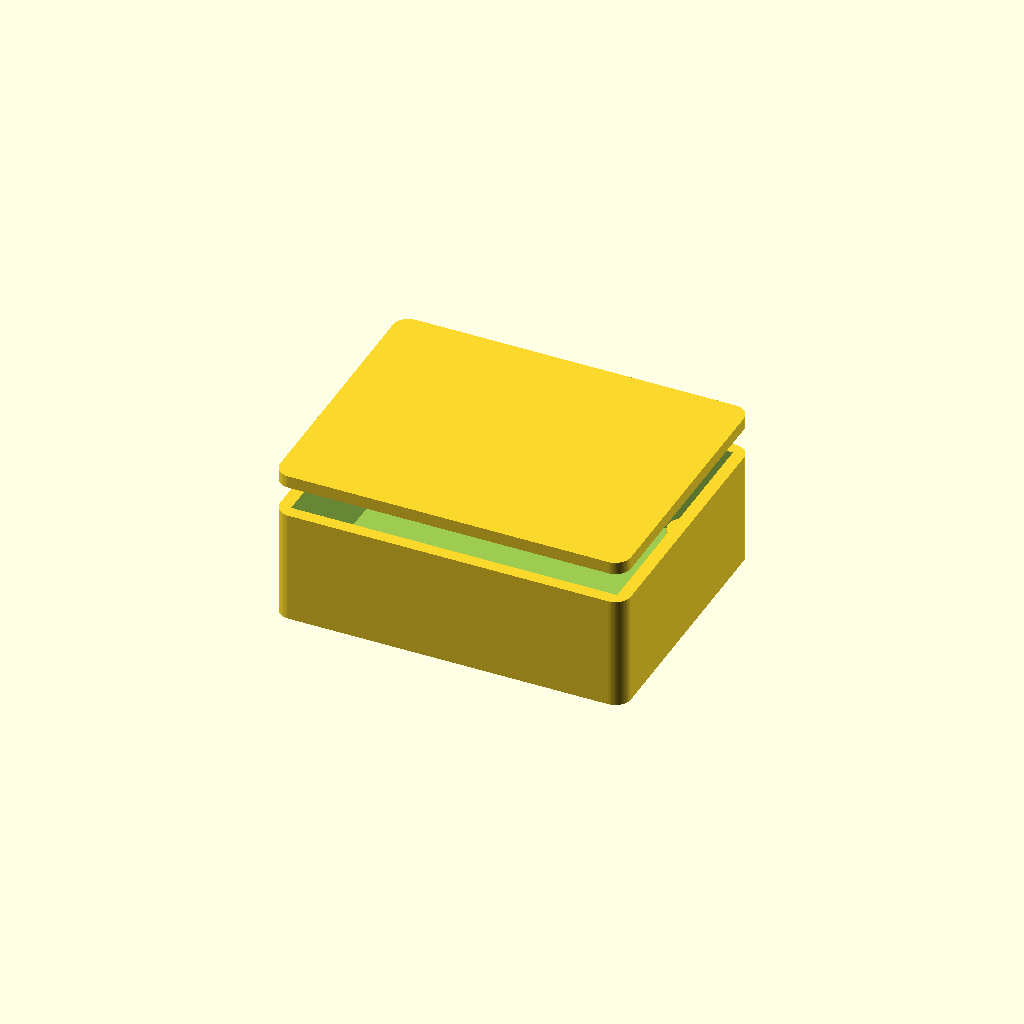
Cell 1: rendered with the file's own defaults.
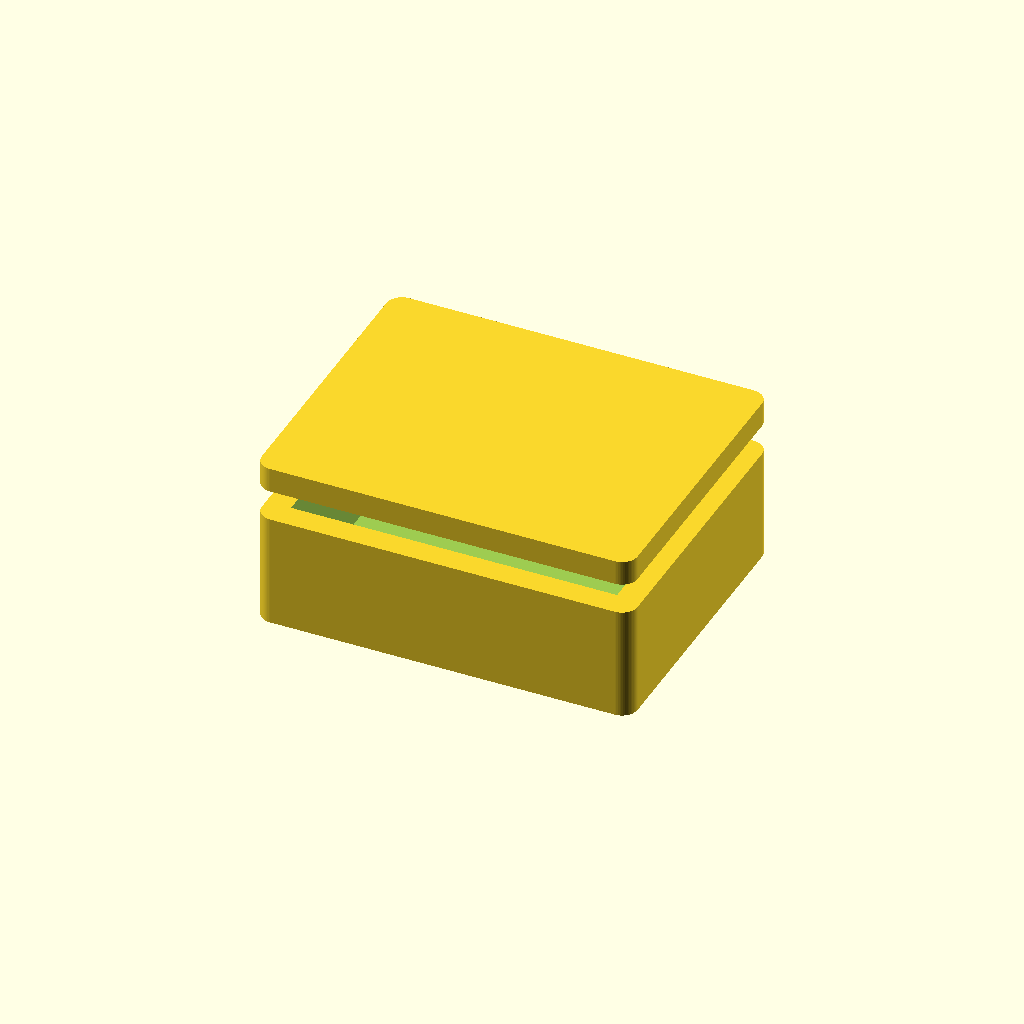
Cell 2: the same model with wall = 4.8.
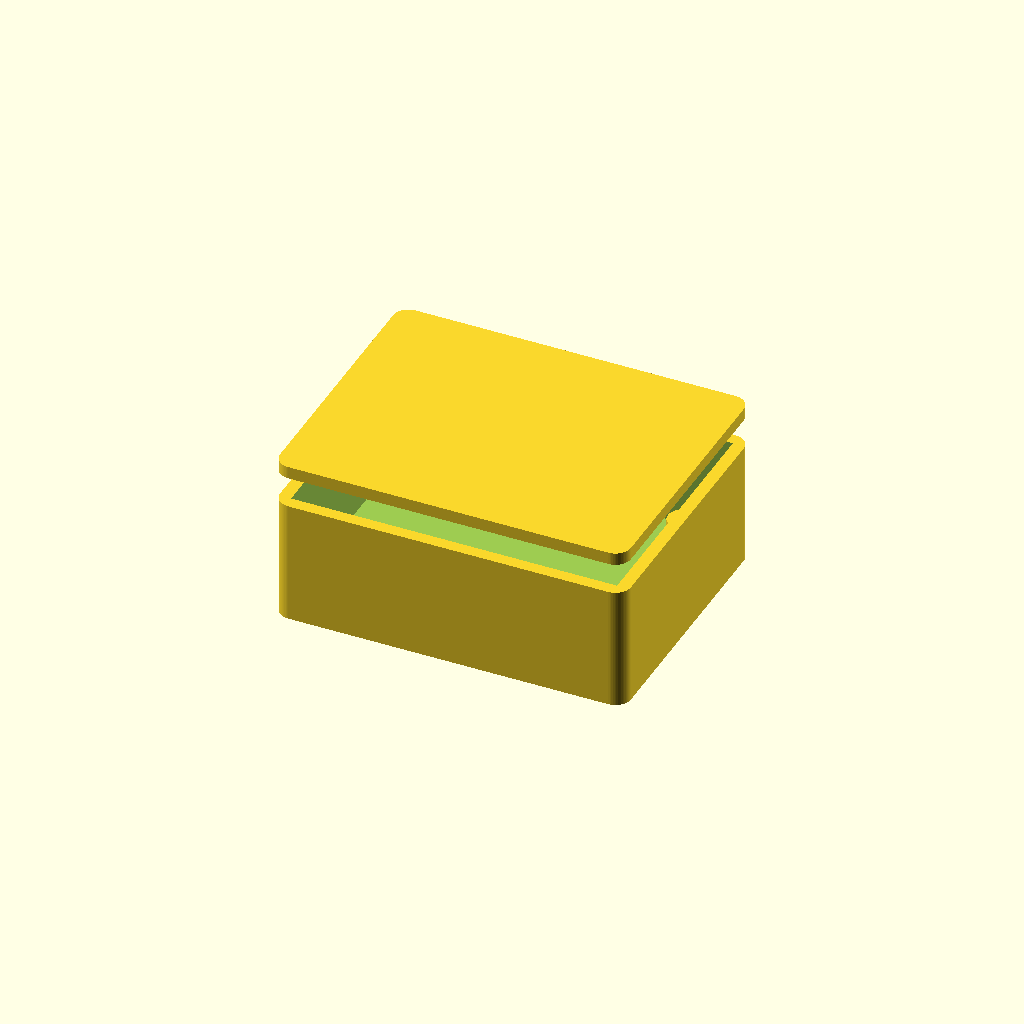
Cell 3: the same model with floor_t = 4.
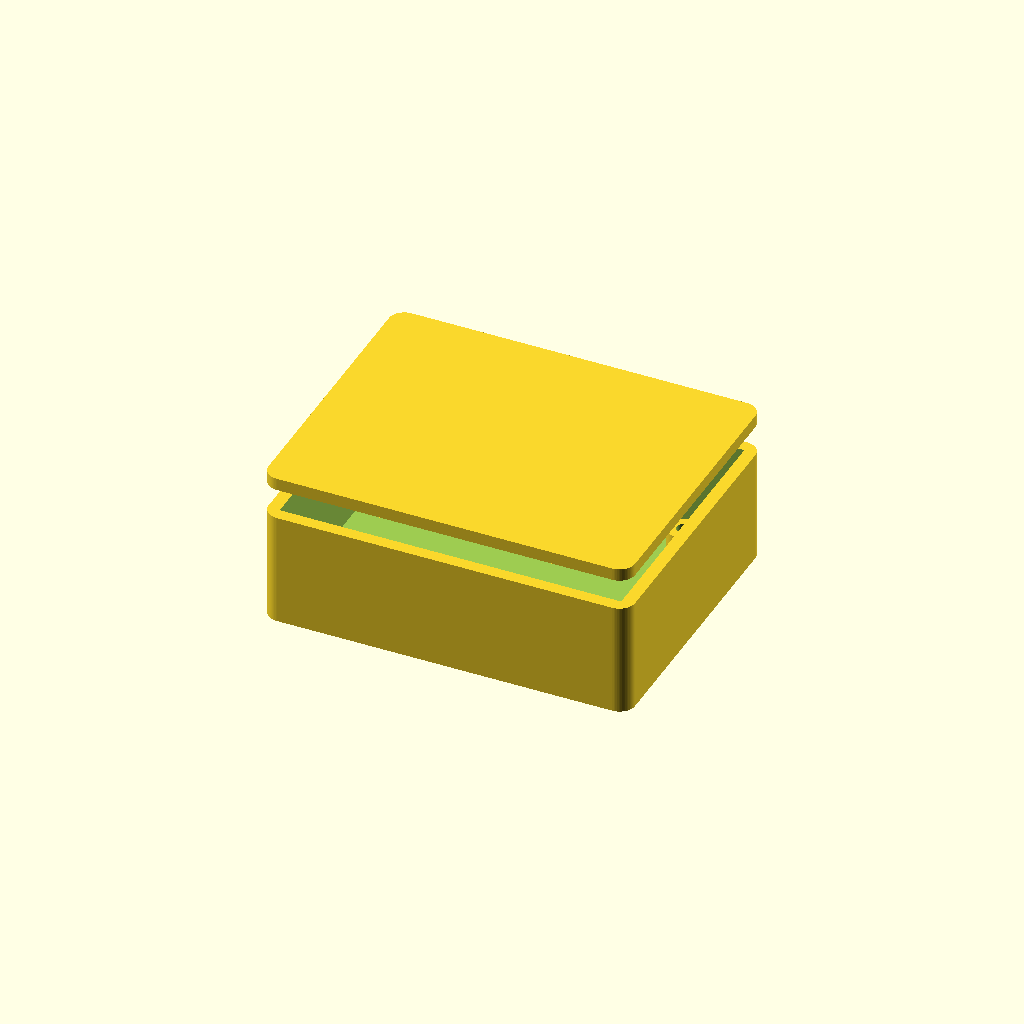
Cell 4 — board_clear set to 3, the other parameters unchanged.
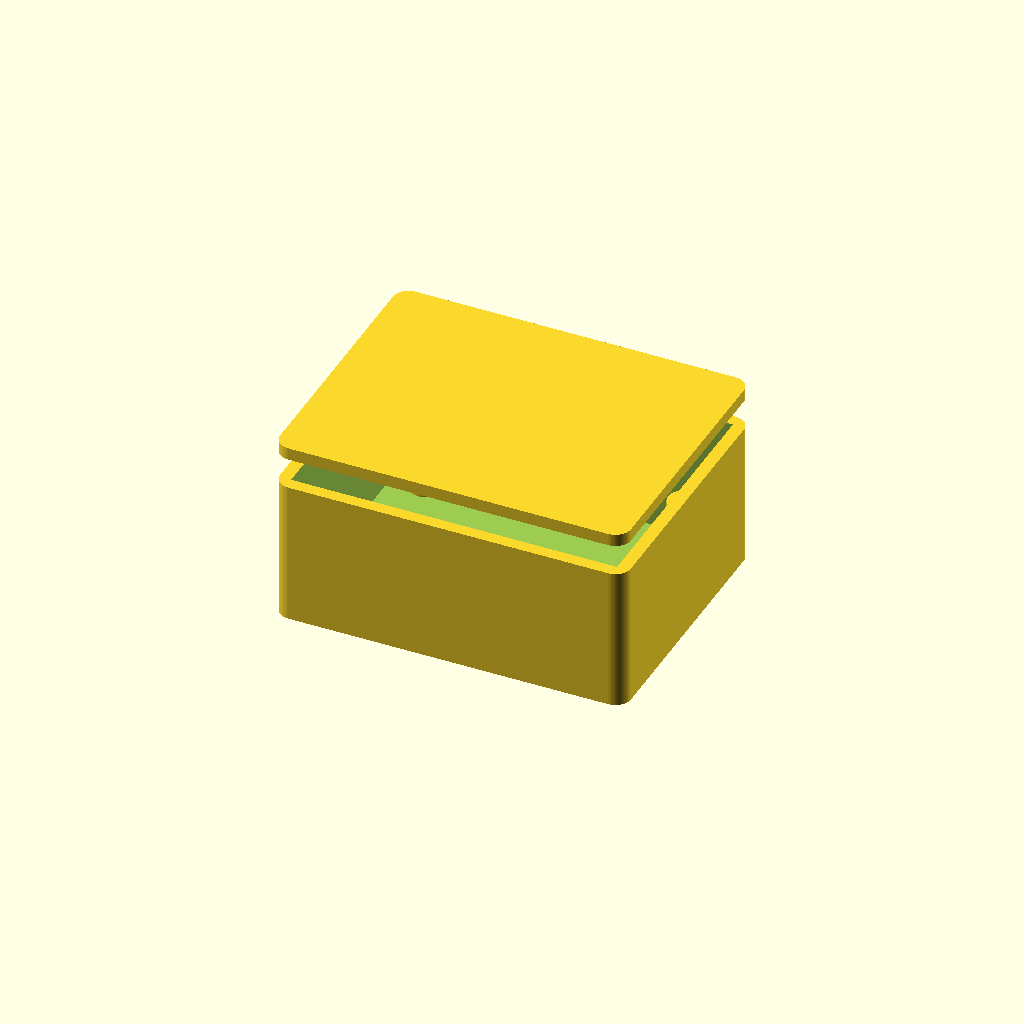
Cell 5: standoff_h = 12 (everything else at default).
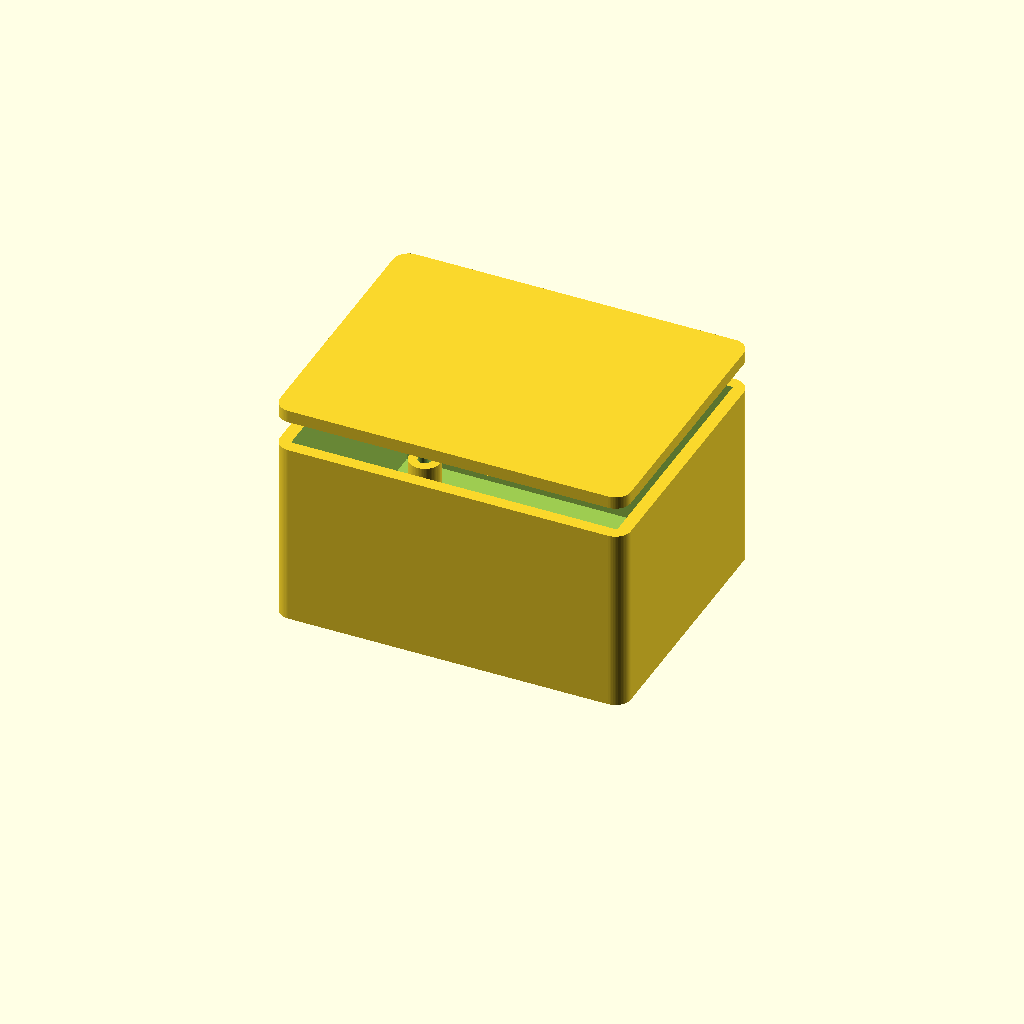
Cell 6 — headroom set to 28, the other parameters unchanged.
One fixed orthographic camera (rotation 55°, 0°, 25°; colour scheme Cornfield) for every cell.
The OpenSCAD source (eCybersecurity_CAD_Design/secure_boot/hardware/cad/secure_boot_enclosure.scad):
// Secure Boot Subsystems — parametric enclosure
// Part: eSB-200
//
// Generated from tools/catalog. Sized to the board outline in the datasheet.
// Connector and control cut-outs are NOT included: their positions depend on a
// placed layout, which does not exist yet. Add them once placement is fixed.
//
// Render:  openscad -o enclosure.stl secure_boot_enclosure.scad

/* [Enclosure] */
wall           = 2.4;   // wall thickness, mm
floor_t        = 2.0;   // floor thickness, mm
board_clear    = 1.5;   // clearance around the board edge, mm
standoff_h     = 6.0;   // board standoff height above the floor, mm
headroom       = 14.0;  // clear height above the board, mm
mount_inset    = 5.0;   // board mounting hole inset, mm
screw_d        = 2.6;   // self-tapping screw pilot diameter, mm
standoff_d     = 6.0;   // standoff outer diameter, mm
corner_r       = 3.0;   // external corner radius, mm
lid_lip        = 1.2;   // lid register lip depth, mm

$fn = 64;

board_w = 60.0;   // board width, mm
board_h = 45.0;   // board depth, mm

module board_footprint(inflate = 0) {
    square([board_w + inflate * 2, board_h + inflate * 2], center = true);
}

module standoff_positions() {
    for (sx = [-1, 1], sy = [-1, 1])
        translate([sx * (board_w / 2 - mount_inset),
                   sy * (board_h / 2 - mount_inset), 0]) children();
}

inner_h = standoff_h + headroom;

module shell() {
    difference() {
        // Outer body, offset out from the board footprint by clearance + wall.
        linear_extrude(height = floor_t + inner_h)
            offset(r = corner_r) offset(delta = -corner_r)
                offset(delta = board_clear + wall) board_footprint();

        // Internal cavity.
        translate([0, 0, floor_t])
            linear_extrude(height = inner_h + 1)
                offset(delta = board_clear) board_footprint();
    }
}

module standoffs() {
    standoff_positions()
        difference() {
            cylinder(d = standoff_d, h = floor_t + standoff_h);
            translate([0, 0, floor_t])
                cylinder(d = screw_d, h = standoff_h + 1);
        }
}

module base() {
    union() {
        shell();
        standoffs();
    }
}

module lid() {
    union() {
        // Lid plate.
        linear_extrude(height = wall)
            offset(r = corner_r) offset(delta = -corner_r)
                offset(delta = board_clear + wall) board_footprint();

        // Register lip that drops into the cavity.
        translate([0, 0, -lid_lip])
            linear_extrude(height = lid_lip)
                offset(delta = board_clear - 0.2) board_footprint();
    }
}

/* [Output] */
// Set to "base", "lid" or "both".
part = "both";

if (part == "base") base();
else if (part == "lid") lid();
else {
    base();
    translate([0, 0, floor_t + inner_h + 6]) lid();
}
Parameter table extracted from the source (name, type, default, range or options):
wall: number, default 2.4
floor_t: number, default 2
board_clear: number, default 1.5
standoff_h: number, default 6
headroom: number, default 14
mount_inset: number, default 5
screw_d: number, default 2.6
standoff_d: number, default 6
corner_r: number, default 3
lid_lip: number, default 1.2
board_w: number, default 60
board_h: number, default 45
